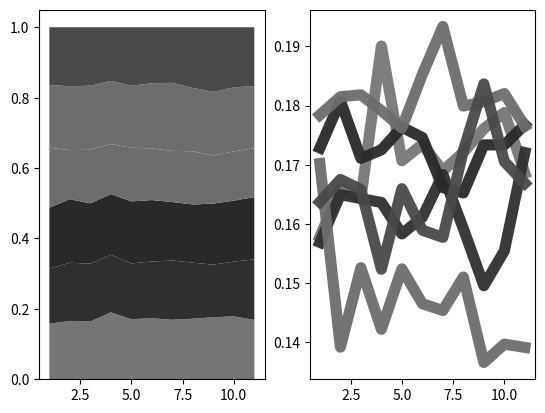

Reproduce this figure in Python. (Note: this script raises an exception after producing the figure.)
# Configuration section
population_size = 6 # How many AIs in the population
mentor_instances = 1 # How many instances of each defined strategy there are
episode_length = 10 # How many turns to play
dve = 0.7 # During vs. ending reward
training_time = 1 # How long to train in seconds per agent

# Prisoner's dillema rewards [Player 1 reward, Player 2 reward]
reward_matrix = [[[2, 2], # Both players cooperate
                [0, 3], # Player 1 cooperates, player 2 defects
                [3, 0], # Player 1 defects, player 2 cooperates
                [1, 1]]] # Both players defect

# Script section
import sys
import random
from time import time
from matplotlib import pyplot as plt

# Human agents pick which action to perform
class Agent_Human:
    def pick_action(self, state):
        action = -1

        # Print the given state
        print("State: " + str(state) + " (" + str(len(state)) + "/" + str(episode_length) + ")")

        # Repeat until valid input provided
        while (action not in [0, 1]):
            try:
                # Parse human's chosen action
                action = int(raw_input("Choose Cooperate/Defect (0/1): "))
            except ValueError:
                # Prompt human for valid input
                print("Please input a number.")
        
        return action
    def reward_action(self, state, action, reward):
        pass

# Q agents learn the best action to perform for every state encountered
class Agent_Q:
    def __init__(self, memory):
        self.wins = 0 # Number of times agent has won an episode
        self.losses = 0 # Number of times agent has lost an episode
        self.Q = {} # Stores the quality of each action in relation to each state
        self.memory = memory # The number of previous states the agent can factor into its decision
        self.epsilon_counter = 1 # Inversely related to learning rate

    def get_Q(self, state):
        quality1 = self.Q[str(state[-self.memory:])][0]
        quality2 = self.Q[str(state[-self.memory:])][1]

        return quality1, quality2

    def set_Q(self, state, quality1, quality2):
        self.Q[str(state[-self.memory:])][0] = quality1
        self.Q[str(state[-self.memory:])][1] = quality2

    def normalize_Q(self, state):
        quality1, quality2 = self.get_Q(state)

        normalization = min(quality1, quality2)

        self.set_Q(state, (quality1 - normalization) * 0.95, (quality2 - normalization) * 0.95)

    def max_Q(self, state):
        quality1, quality2 = self.get_Q(state)

        if quality1 == quality2 or random.random() < (1 / self.epsilon_counter):
            return random.randint(0, 1)
        elif quality1 > quality2:
            return 0
        else:
            return 1

    def pick_action(self, state):
        # Decrease learning rate
        self.epsilon_counter += 0.5

        # If the given state was never previously encounted
        if str(state[-self.memory:]) not in self.Q:
            # Initialize it with zeros
            self.Q[str(state[-self.memory:])] = [0, 0]
    
        return self.max_Q(state)

    def reward_action(self, state, action, reward):
        # Increase the quality of the given action at the given state
        self.Q[str(state[-self.memory:])][action] += reward

        # Normalize the Q matrix
        self.normalize_Q(state)

    def mark_victory(self):
        self.wins += 1

    def mark_defeat(self):
        self.losses += 1

    def analyse(self):
        # What percentage of games resulted in victory/defeat
        percent_to_win = 0
        if self.wins > 0:
            percent_to_win = float(self.wins) / (self.wins + self.losses)
        
        percent_to_lose = 0
        if self.losses > 0:
            percent_to_lose = float(self.losses) / (self.wins + self.losses)

        # How many states will result in cooperation/defection
        times_to_cooperate = 0
        times_to_defect = 0

        for state in self.Q:
            action = self.max_Q(eval(state))

            if action == 0:
                times_to_cooperate += 1
            else:
                times_to_defect += 1

        # What percentage of states will result in cooperation/defection
        percent_to_cooperate = 0
        if times_to_cooperate > 0:
            percent_to_cooperate = float(times_to_cooperate) / len(self.Q)

        percent_to_defect = 0
        if times_to_defect > 0:
            percent_to_defect = float(times_to_defect) / len(self.Q)

        # Return most relevant analysis
        return self.wins, percent_to_win, percent_to_cooperate

    def reset_analysis(self):
        self.wins = 0
        self.losses = 0

# Defined agents know which action to perform
class Agent_Defined:
    def __init__(self, strategy):
        self.wins = 0 # Number of times agent has won an episode
        self.losses = 0 # Number of times agent has lost an episode
        self.strategy = strategy

    def pick_action(self, state):
        if self.strategy == 0: # Tit for tat
            if len(state) == 0: # On the first tern
                return 0 # Cooperate
            else: # Otherwise
                return state[-1] # Pick the last action of the opponent
        elif self.strategy == 1: # Holds a grudge
            if 1 in state: # If the enemy has ever defected
                return 1 # Defect
            else: # Otherwise
                return 0 # Cooperate

    def reward_action(self, state, action, reward):
        pass # Since these agents are defined, no learning occurs

    def mark_victory(self):
        self.wins += 1

    def mark_defeat(self):
        self.losses += 1

    def analyse(self):
        # What percentage of games resulted in victory/defeat
        percent_to_win = 0
        if self.wins > 0:
            percent_to_win = float(self.wins) / (self.wins + self.losses)
        
        percent_to_lose = 0
        if self.losses > 0:
            percent_to_lose = float(self.losses) / (self.wins + self.losses)

        # Return most relevant analysis
        return self.wins, percent_to_win

# Stores all AIs
population = []

# Stores record of analysis of all AIs
population_analysis = []

# Stores all instances of defined strategies
mentors = []

# TODO: Mentor analysis

# Create a random AI with a random amount of memory
for i in range(population_size):
    population.append(Agent_Q(random.randint(2, 5)))

# Create instances of defined strategies
for i in range(2): # Number of defined strategies
    for j in range(mentor_instances):
        mentors.append(Agent_Defined(i))

# Training time initialization
start_time = time()
remaining_time = training_time * population_size
last_remaining_time = int(remaining_time)

# Training mode with AIs
while remaining_time > 0:
    # Calculate remaining training time
    remaining_time = start_time + training_time * population_size - time()

    # Things to be done every second
    if 0 < remaining_time < last_remaining_time:
        # Alert user to remaining time
        sys.stdout.write('\r')
        sys.stdout.flush()
        sys.stdout.write("Training time remaining: %.1f " % remaining_time)
        sys.stdout.flush()
        last_remaining_time = int(remaining_time * 2) / float(2)

        # Analyse population
        if time() > start_time + 0.5:
            timestep = []
            for agent in population:
                timestep.append(agent.analyse())
                agent.reset_analysis()
            population_analysis.append(timestep)

        # TODO: Analyse mentors

    state1 = [] # State visible to player 1 (actions of player 2)
    state2 = [] # State visible to player 2 (actions of player 1)

    # Pick a random member of the population to serve as player 1
    player1 = random.choice(population)

    # Pick a random member of the population or a defined strategy to serve as player 2
    player2 = random.choice(population + mentors)

    for i in range(episode_length):
        action = None

        action1 = player1.pick_action(state1) # Select action for player 1
        action2 = player2.pick_action(state2) # Select action for player 2

        state1.append(action2) # Log action of player 2 for player 1
        state2.append(action1) # Log action of player 1 for player 2

    # Stores the total reward over all games in an episode
    total_reward1 = 0
    total_reward2 = 0

    for i in range(episode_length):
        action1 = state2[i]
        action2 = state1[i]

        reward1 = 0 # Total reward due to the actions of player 1 in the entire episode
        reward2 = 0 # Total reward due to the actions of player 2 in the entire episode

        # Calculate rewards for each player
        if action1 == 0 and action2 == 0: # Both players cooperate
            reward1 = reward_matrix[0][0][0]
            reward2 = reward_matrix[0][0][1]
        elif action1 == 0 and action2 == 1: # Only player 2 defects
            reward1 = reward_matrix[0][1][0]
            reward2 = reward_matrix[0][1][1]
        elif action1 == 1 and action2 == 0: # Only player 1 defects
            reward1 = reward_matrix[0][2][0]
            reward2 = reward_matrix[0][2][1]
        elif action1 == 1 and action2 == 1: # Both players defect
            reward1 = reward_matrix[0][3][0]
            reward2 = reward_matrix[0][3][1]

        total_reward1 += reward1
        total_reward2 += reward2

        player1.reward_action(state1[:i], action1, reward1 * dve) # Assign reward to action of player 1
        player2.reward_action(state2[:i], action2, reward2 * dve) # Assign reward to action of player 2

    # Assign reward for winning player
    if total_reward1 > total_reward2:
        reward_chunk = total_reward1 / episode_length * (1 - dve)

        for i in range(episode_length):
            action1 = state2[i]

            player1.reward_action(state1[:i], action1, reward_chunk)

            player1.mark_victory()
            player2.mark_defeat()
    elif total_reward2 > total_reward1:
        reward_chunk = total_reward2 / episode_length * (1 - dve)

        for i in range(episode_length):
            action2 = state1[i]

            player2.reward_action(state2[:i], action2, reward_chunk)

            player1.mark_victory()
            player2.mark_defeat()

# Start new line
print("")

# Plot analysis of AIs
victories_percent_stack_x = []
victories_percent_stack_y = []
victories_percent_stack_colors = []

for i in range(len(population_analysis[-1])):
    victories_percent_stack_y.append([])

    wins, percent_to_win, percent_to_cooperate = population_analysis[-1][i]
    victories_percent_stack_colors.append(str(percent_to_cooperate))

i = 0
for timestep in population_analysis:
    victories_percent_stack_x.append(i + 1)

    total_wins = 0

    for agent_analysis in timestep:
        wins, percent_to_win, percent_to_cooperate = agent_analysis    

        total_wins += percent_to_win

    j = 0
    for agent_analysis in timestep:
        wins, percent_to_win, percent_to_cooperate = agent_analysis

        victories_percent = 0
        if wins > 0:
            victories_percent = float(percent_to_win) / total_wins

        victories_percent_stack_y[j].append(victories_percent)

        j += 1

    i += 1

fig = plt.figure()

ax1 = fig.add_subplot(121)

ax1.stackplot(victories_percent_stack_x, victories_percent_stack_y, colors=victories_percent_stack_colors)

ax2 = fig.add_subplot(122)

for i in range(len(victories_percent_stack_y)):
    ax2.plot(victories_percent_stack_x, victories_percent_stack_y[i], c=victories_percent_stack_colors[i], linewidth=8, alpha=0.95)

plt.show()

# Testing mode with human
while True:
    state1 = [] # State visible to player 1 (actions of player 2)
    state2 = [] # State visible to player 2 (actions of player 1)

    # Use a human to serve as player 1
    player1 = Agent_Human()

    # Use a random AI to serve as player 2
    player2 = random.choice(population)

    for i in range(episode_length):
        action = None

        action1 = player1.pick_action(state1) # Allow player 1 to pick action
        action2 = player2.pick_action(state2) # Select action for player 2

        state1.append(action2) # Log action of player 2 for player 1
        state2.append(action1) # Log action of player 1 for player 2

    total_reward1 = 0
    total_reward2 = 0

    for i in range(episode_length):
        action1 = state2[i]
        action2 = state1[i]

        reward1 = 0 # Total reward due to the actions of player 1 in the entire episode
        reward2 = 0 # Total reward due to the actions of player 2 in the entire episode

        # Calculate rewards for each player
        if action1 == 0 and action2 == 0: # Both players cooperate
            reward1 = reward_matrix[0][0][0]
            reward2 = reward_matrix[0][0][1]
        elif action1 == 0 and action2 == 1: # Only player 2 defects
            reward1 = reward_matrix[0][1][0]
            reward2 = reward_matrix[0][1][1]
        elif action1 == 1 and action2 == 0: # Only player 1 defects
            reward1 = reward_matrix[0][2][0]
            reward2 = reward_matrix[0][2][1]
        elif action1 == 1 and action2 == 1: # Both players defect
            reward1 = reward_matrix[0][3][0]
            reward2 = reward_matrix[0][3][1]

        total_reward1 += reward1
        total_reward2 += reward2

    # Print the winning player and score
    print("Score: " + str(total_reward1) + " to " + str(total_reward2))
    if total_reward1 > total_reward2:
        print("You win!")
    elif total_reward2 > total_reward1:
        print("You lose!")
    else:
        print("Tie!")
